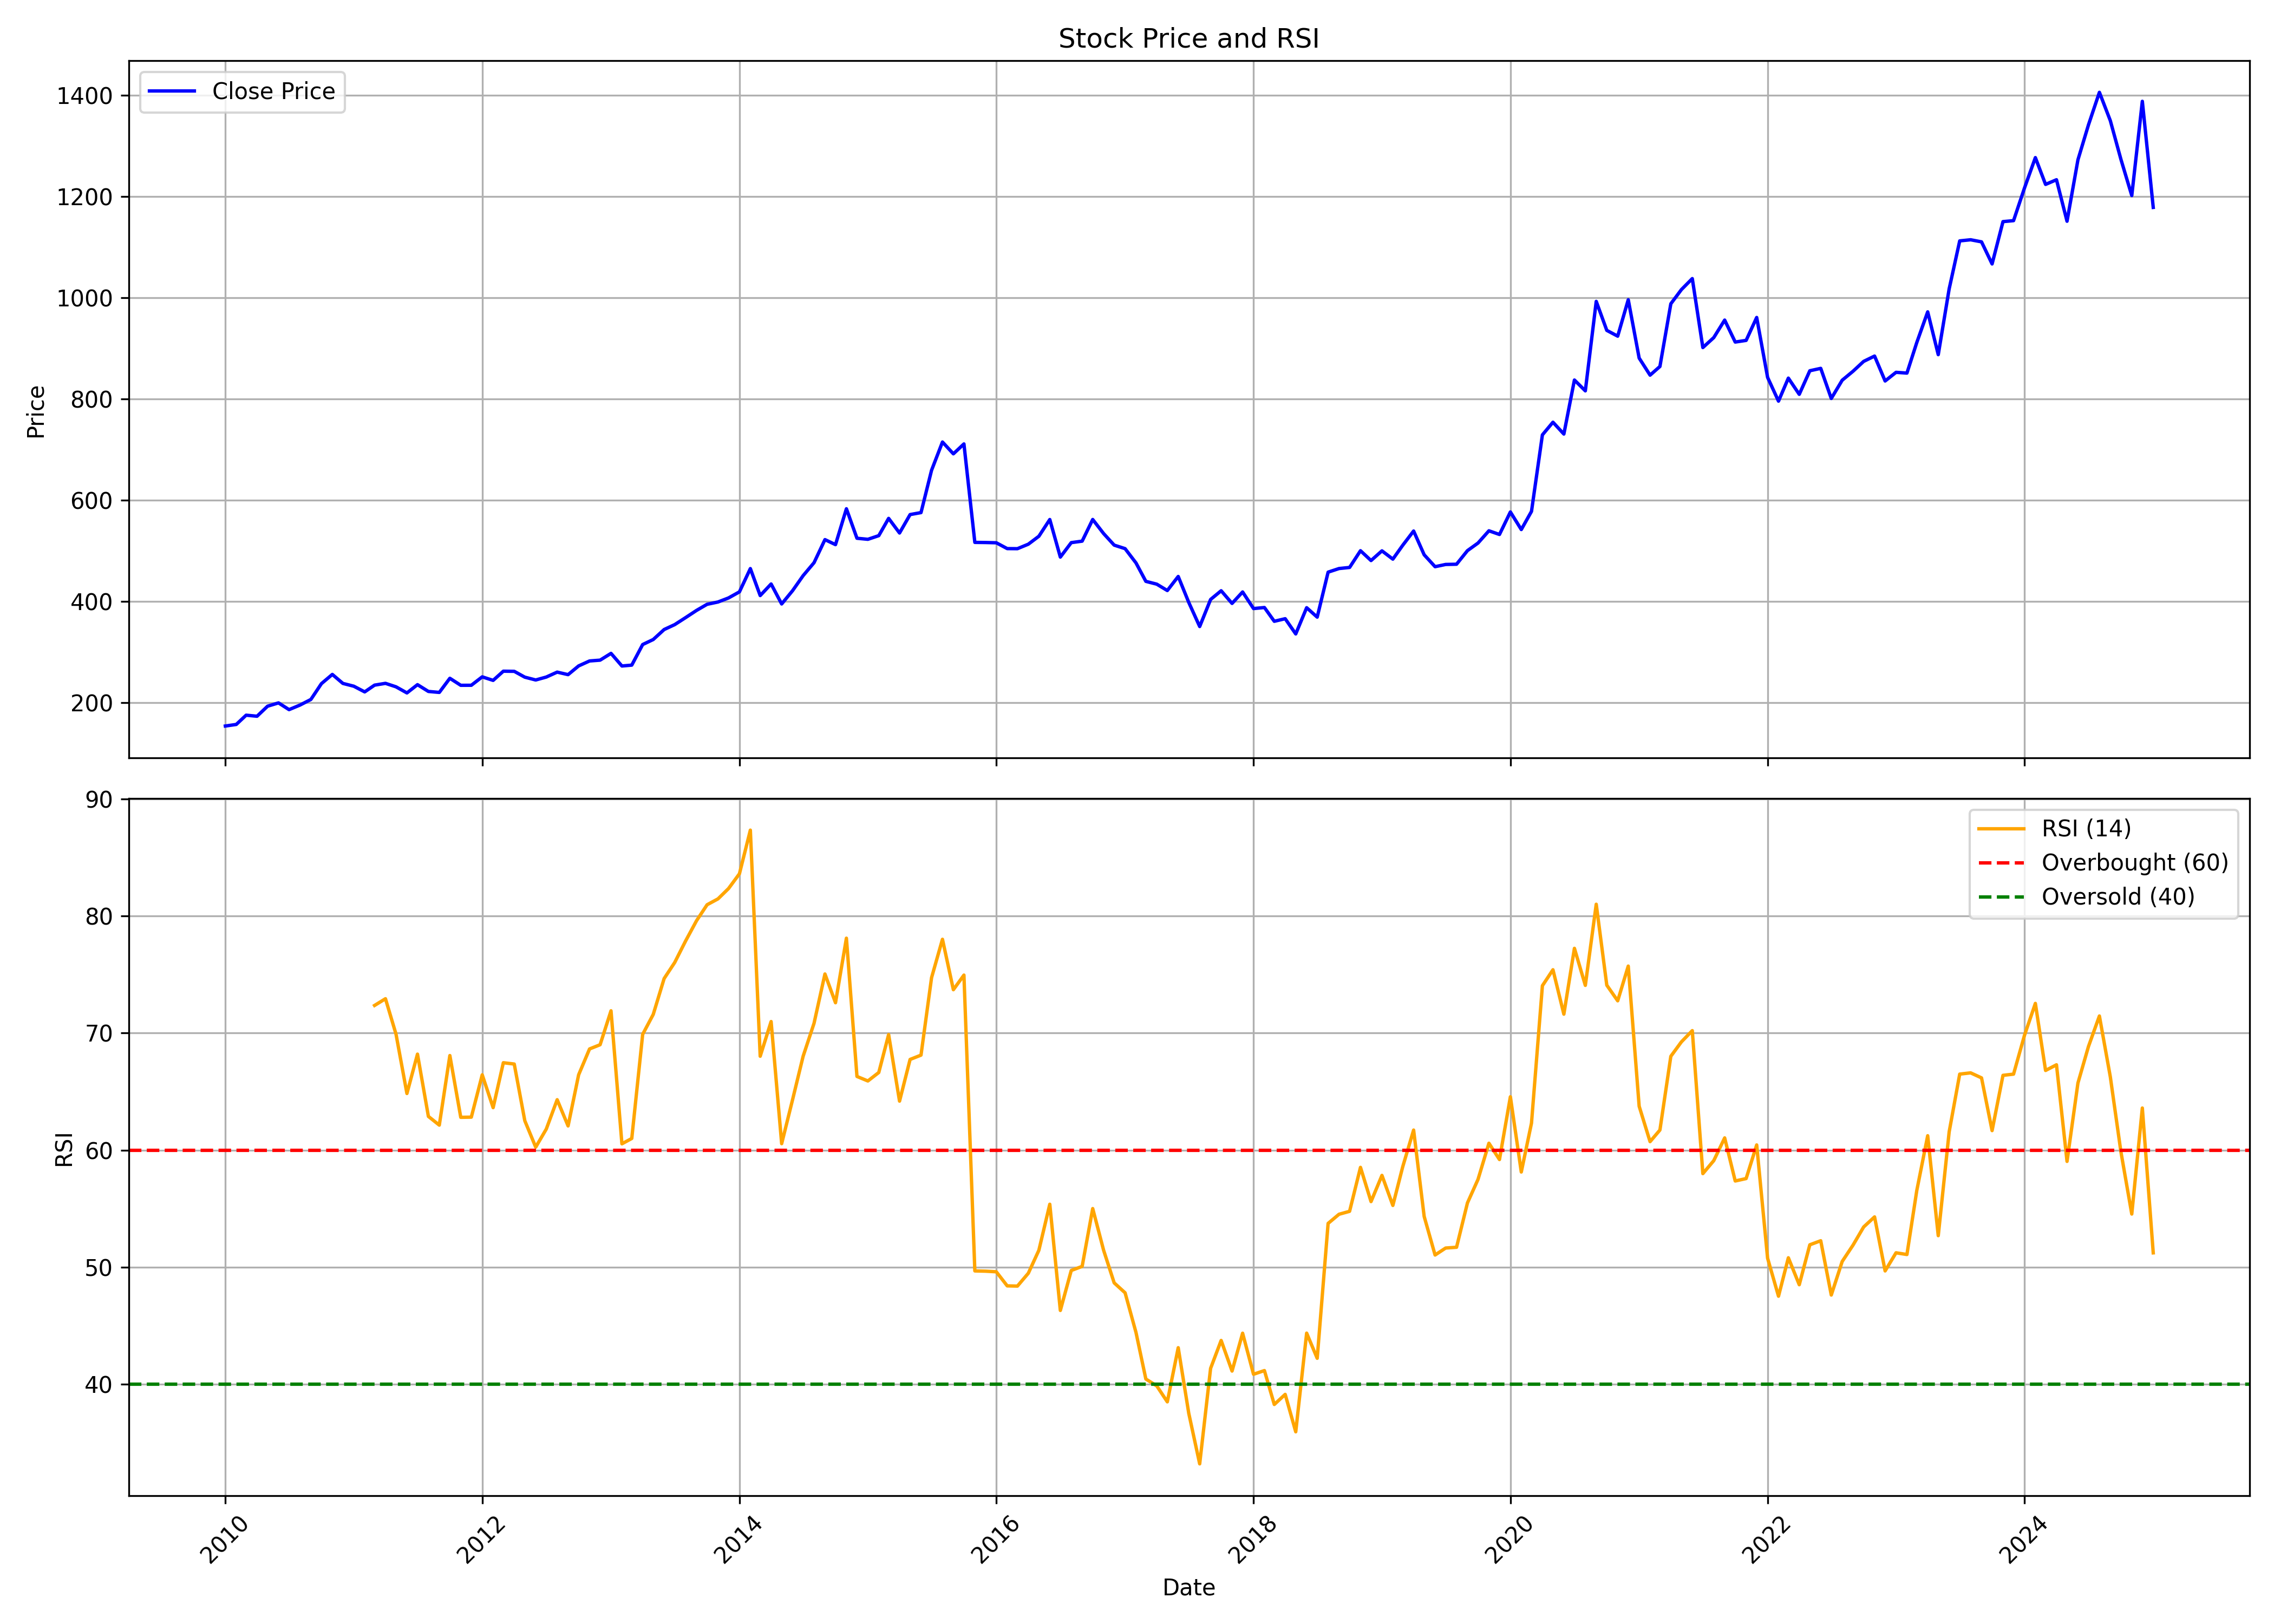

Data behind this chart, as committed beside it:
, Unnamed: 0.1, Unnamed: 0, date, symbol, open, high, low, close, volume, rsi
0, 0, 0, 2010-01-01, DRREDDY, 158, 173.3, 146.9, 154.3, 54913735, 
1, 1, 1, 2010-02-01, DRREDDY, 157, 164.3, 148.9, 157.4, 34494110, 
2, 2, 2, 2010-03-01, DRREDDY, 157.4, 181.7, 154.6, 175.7, 30705975, 
3, 3, 3, 2010-04-01, DRREDDY, 176.8, 181.7, 159.6, 173.7, 39447070, 
4, 4, 4, 2010-05-01, DRREDDY, 173.3, 195.4, 157.9, 193.5, 50773995, 
5, 5, 5, 2010-06-01, DRREDDY, 193.1, 209.1, 190.1, 200, 57529960, 
6, 6, 6, 2010-07-01, DRREDDY, 199.9, 208.8, 176, 186.7, 59004960, 
7, 7, 7, 2010-08-01, DRREDDY, 195.1, 200.1, 187.2, 195.7, 44978455, 
8, 8, 8, 2010-09-01, DRREDDY, 196.5, 223.7, 194.1, 206.8, 43610210, 
9, 9, 9, 2010-10-01, DRREDDY, 207.7, 240.1, 207.3, 238, 42206910, 
10, 10, 10, 2010-11-01, DRREDDY, 239.1, 260.1, 239, 256.3, 37910825, 
11, 11, 11, 2010-12-01, DRREDDY, 256.5, 265.9, 231.8, 238.5, 45222935, 
12, 12, 12, 2011-01-01, DRREDDY, 239.7, 247.8, 218.8, 233, 39542080, 
13, 13, 13, 2011-02-01, DRREDDY, 234.1, 237.9, 210.9, 221.7, 27170170, 
14, 14, 14, 2011-03-01, DRREDDY, 220.9, 240.7, 213.7, 235.1, 31649080, 72.36
15, 15, 15, 2011-04-01, DRREDDY, 235.8, 243, 229.6, 238.7, 18447145, 72.94
16, 16, 16, 2011-05-01, DRREDDY, 241.5, 246.4, 219, 231.8, 27819000, 69.91
17, 17, 17, 2011-06-01, DRREDDY, 231.5, 233.9, 212.8, 219.7, 41171620, 64.84
18, 18, 18, 2011-07-01, DRREDDY, 231.7, 241.5, 224.9, 236, 44561485, 68.21
19, 19, 19, 2011-08-01, DRREDDY, 235.9, 240.2, 206.3, 222.6, 41481870, 62.88
20, 20, 20, 2011-09-01, DRREDDY, 222.6, 231.7, 213.6, 220.7, 31832870, 62.14
21, 21, 21, 2011-10-01, DRREDDY, 219.6, 250.7, 214.4, 248.6, 26901240, 68.08
22, 22, 22, 2011-11-01, DRREDDY, 244.8, 246.7, 223.2, 234.8, 33027910, 62.81
23, 23, 23, 2011-12-01, DRREDDY, 237.8, 243.9, 227.9, 234.8, 37198015, 62.82
24, 24, 24, 2012-01-01, DRREDDY, 235.9, 253.7, 228.4, 251.5, 31690185, 66.44
25, 25, 25, 2012-02-01, DRREDDY, 252.1, 252.8, 236.9, 244.5, 46920945, 63.63
26, 26, 26, 2012-03-01, DRREDDY, 242.7, 264.8, 242.7, 262.6, 29189290, 67.47
27, 27, 27, 2012-04-01, DRREDDY, 264, 270.2, 250.9, 262.4, 26340945, 67.36
28, 28, 28, 2012-05-01, DRREDDY, 262.4, 265, 242.8, 250.9, 27690460, 62.52
29, 29, 29, 2012-06-01, DRREDDY, 251.2, 251.2, 227.2, 245.3, 38740040, 60.26
30, 30, 30, 2012-07-01, DRREDDY, 254.3, 267.4, 247.3, 251.1, 42536925, 61.8
31, 31, 31, 2012-08-01, DRREDDY, 251.1, 265.5, 251.1, 260.8, 22752230, 64.31
32, 32, 32, 2012-09-01, DRREDDY, 260.4, 282.2, 251.3, 255.8, 45363395, 62.07
33, 33, 33, 2012-10-01, DRREDDY, 256.5, 277, 237.5, 273.1, 33630495, 66.44
34, 34, 34, 2012-11-01, DRREDDY, 274.7, 284.5, 266, 282.9, 30180510, 68.65
35, 35, 35, 2012-12-01, DRREDDY, 283.3, 297.8, 281.5, 284.5, 30369410, 69.01
36, 36, 36, 2013-01-01, DRREDDY, 284.8, 306.3, 283.1, 297.9, 47015290, 71.91
37, 37, 37, 2013-02-01, DRREDDY, 298.8, 304.9, 268.2, 272.9, 42296575, 60.54
38, 38, 38, 2013-03-01, DRREDDY, 272.4, 285.1, 267.5, 274.6, 22804955, 61
39, 39, 39, 2013-04-01, DRREDDY, 276.6, 316.9, 274.9, 315.3, 37750680, 69.9
40, 40, 40, 2013-05-01, DRREDDY, 315.3, 334.6, 306.3, 325.2, 46589520, 71.6
41, 41, 41, 2013-06-01, DRREDDY, 325.4, 347.3, 316.2, 345, 31399170, 74.66
42, 42, 42, 2013-07-01, DRREDDY, 344.8, 373.9, 332, 354.6, 44963210, 76.03
43, 43, 43, 2013-08-01, DRREDDY, 369.6, 380.4, 325.8, 368.5, 34460280, 77.87
44, 44, 44, 2013-09-01, DRREDDY, 365.1, 397.7, 352.6, 382.7, 27170820, 79.6
45, 45, 45, 2013-10-01, DRREDDY, 381.4, 409, 378.3, 394.8, 33763900, 80.96
46, 46, 46, 2013-11-01, DRREDDY, 394.7, 401.8, 382, 399.3, 22906070, 81.47
47, 47, 47, 2013-12-01, DRREDDY, 401.6, 411, 384.3, 407.4, 22405860, 82.35
48, 48, 48, 2014-01-01, DRREDDY, 409, 432.6, 395.4, 419.4, 29442245, 83.61
49, 49, 49, 2014-02-01, DRREDDY, 418.7, 472.4, 404.4, 465.4, 33569130, 87.34
50, 50, 50, 2014-03-01, DRREDDY, 462.5, 462.5, 409.2, 412.1, 43356225, 68.03
51, 51, 51, 2014-04-01, DRREDDY, 414.8, 447.1, 405, 434.9, 36837615, 70.99
52, 52, 52, 2014-05-01, DRREDDY, 434.9, 442.8, 361, 395.5, 75991585, 60.56
53, 53, 53, 2014-06-01, DRREDDY, 396.2, 422.7, 368.2, 421.7, 46510510, 64.32
54, 54, 54, 2014-07-01, DRREDDY, 422, 458, 417.8, 451.4, 37327630, 68.02
55, 55, 55, 2014-08-01, DRREDDY, 449, 481.4, 438.7, 477, 31443745, 70.84
56, 56, 56, 2014-09-01, DRREDDY, 477.5, 543.1, 475.9, 522.6, 34694840, 75.05
57, 57, 57, 2014-10-01, DRREDDY, 526.5, 530.3, 463.9, 512.7, 29695065, 72.59
58, 58, 58, 2014-11-01, DRREDDY, 516.2, 588.8, 512.7, 583.5, 26730620, 78.11
59, 59, 59, 2014-12-01, DRREDDY, 582.9, 593.3, 494.7, 525.3, 37666710, 66.3
... 121 more rows
